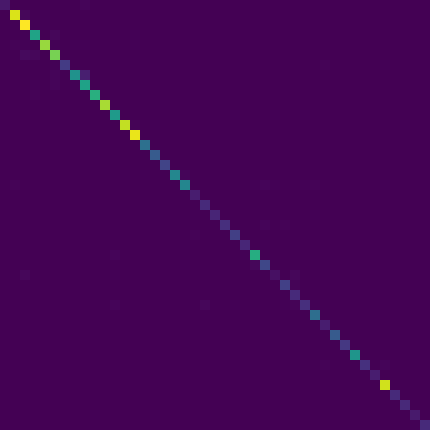

The file beside this chart, header and first rows:
47, 0, 0, 0, 2, 0, 0, 0, 11, 0, 0, 0, 0, 0, 0, 0, 0, 0, 0, 0, 0, 0, 0, 0
1, 698, 13, 0, 3, 0, 0, 2, 0, 0, 0, 0, 1, 1, 0, 0, 0, 0, 0, 0, 0, 0, 0, 0
0, 4, 738, 3, 3, 1, 0, 0, 0, 0, 0, 0, 0, 1, 0, 0, 0, 0, 0, 0, 0, 0, 0, 0
0, 0, 3, 431, 0, 12, 0, 1, 0, 0, 0, 0, 0, 3, 0, 0, 0, 0, 0, 0, 0, 0, 0, 0
1, 7, 4, 1, 628, 5, 0, 3, 4, 0, 0, 0, 1, 3, 0, 0, 1, 0, 0, 0, 0, 0, 0, 0
0, 2, 20, 13, 2, 590, 0, 1, 0, 0, 2, 0, 0, 0, 0, 0, 0, 0, 0, 0, 0, 0, 0, 0
0, 0, 0, 1, 0, 4, 128, 0, 0, 0, 0, 0, 1, 0, 0, 1, 0, 0, 0, 0, 2, 0, 0, 0
0, 0, 2, 0, 1, 11, 0, 375, 61, 0, 0, 0, 0, 0, 0, 0, 0, 0, 0, 0, 0, 0, 0, 0
0, 0, 1, 4, 0, 11, 0, 5, 428, 0, 0, 0, 0, 0, 0, 0, 0, 0, 0, 0, 0, 0, 0, 0
0, 0, 1, 8, 0, 1, 0, 0, 0, 468, 1, 0, 0, 0, 0, 1, 0, 0, 0, 0, 0, 0, 0, 0
0, 1, 0, 0, 0, 3, 0, 1, 1, 0, 645, 0, 0, 1, 0, 0, 5, 0, 0, 0, 0, 0, 0, 0
0, 2, 0, 0, 0, 0, 0, 0, 0, 0, 0, 402, 0, 0, 0, 0, 0, 0, 0, 0, 0, 1, 0, 3
0, 0, 0, 0, 0, 0, 0, 0, 0, 0, 0, 0, 672, 8, 0, 5, 0, 0, 1, 0, 0, 0, 0, 0
0, 0, 0, 0, 0, 0, 0, 0, 0, 0, 0, 0, 0, 717, 0, 0, 0, 0, 0, 0, 0, 0, 0, 0
0, 0, 0, 0, 0, 0, 0, 0, 0, 0, 0, 0, 0, 0, 270, 0, 0, 0, 0, 0, 0, 0, 0, 0
0, 0, 0, 0, 0, 0, 0, 0, 0, 0, 0, 0, 0, 0, 0, 209, 0, 0, 0, 0, 0, 0, 0, 0
0, 0, 0, 0, 0, 0, 0, 0, 0, 1, 0, 0, 0, 0, 0, 0, 149, 0, 0, 0, 0, 0, 0, 0
0, 0, 0, 0, 0, 0, 0, 0, 0, 0, 0, 0, 3, 0, 3, 0, 0, 344, 10, 0, 0, 0, 0, 0
0, 6, 0, 0, 2, 0, 0, 0, 0, 2, 0, 0, 0, 0, 0, 0, 0, 0, 339, 0, 0, 2, 2, 0
0, 0, 0, 0, 0, 0, 0, 0, 0, 0, 0, 0, 0, 0, 0, 0, 0, 0, 0, 58, 0, 0, 0, 0
0, 0, 0, 0, 0, 0, 0, 0, 0, 1, 0, 0, 0, 0, 0, 0, 0, 0, 0, 0, 88, 0, 0, 0
0, 0, 0, 0, 0, 0, 1, 0, 0, 0, 0, 1, 0, 0, 0, 0, 0, 0, 0, 5, 0, 77, 0, 1
0, 0, 0, 0, 0, 0, 0, 0, 0, 0, 0, 0, 0, 0, 0, 0, 0, 1, 0, 0, 0, 0, 100, 0
0, 0, 0, 0, 0, 0, 0, 0, 0, 0, 0, 0, 0, 0, 0, 0, 0, 0, 0, 7, 1, 0, 0, 138
0, 0, 0, 0, 0, 0, 0, 0, 0, 0, 0, 2, 0, 0, 0, 0, 0, 0, 3, 0, 0, 0, 0, 0
0, 0, 0, 0, 0, 0, 0, 0, 0, 0, 0, 10, 0, 0, 0, 0, 0, 0, 0, 0, 0, 1, 0, 0
0, 0, 0, 0, 1, 0, 0, 0, 0, 0, 0, 1, 0, 0, 0, 0, 0, 0, 4, 0, 2, 0, 1, 0
0, 0, 12, 0, 0, 0, 0, 0, 0, 0, 0, 3, 0, 0, 0, 0, 0, 0, 0, 0, 0, 1, 0, 0
0, 0, 0, 0, 0, 0, 0, 0, 0, 0, 0, 0, 0, 0, 0, 0, 0, 0, 0, 0, 1, 0, 0, 0
0, 0, 0, 0, 0, 0, 0, 0, 0, 0, 0, 0, 0, 0, 0, 0, 0, 0, 0, 0, 0, 0, 0, 0
0, 0, 0, 0, 0, 0, 0, 0, 1, 0, 1, 9, 1, 0, 0, 0, 0, 0, 1, 0, 13, 0, 0, 5
0, 0, 0, 0, 0, 0, 0, 0, 0, 0, 0, 0, 0, 0, 0, 0, 0, 0, 0, 2, 1, 0, 0, 0
0, 0, 0, 0, 0, 0, 0, 0, 0, 0, 0, 0, 0, 0, 0, 0, 0, 0, 0, 0, 0, 0, 0, 0
0, 0, 0, 0, 0, 0, 0, 0, 0, 0, 0, 0, 0, 0, 0, 0, 0, 0, 0, 0, 0, 0, 0, 0
0, 0, 0, 0, 0, 0, 0, 0, 0, 0, 0, 0, 0, 0, 0, 0, 0, 0, 0, 0, 0, 0, 0, 0
0, 0, 0, 0, 0, 0, 0, 0, 0, 0, 0, 0, 0, 0, 0, 0, 0, 0, 0, 0, 0, 0, 0, 0
0, 0, 0, 0, 0, 0, 0, 0, 0, 0, 0, 0, 0, 0, 0, 0, 0, 0, 0, 0, 0, 0, 0, 0
0, 0, 0, 0, 0, 0, 0, 0, 0, 0, 0, 0, 0, 0, 0, 0, 0, 0, 0, 0, 0, 0, 0, 0
0, 0, 0, 0, 0, 0, 0, 0, 0, 0, 0, 0, 0, 1, 0, 0, 0, 0, 0, 0, 0, 0, 0, 0
0, 0, 0, 0, 0, 0, 0, 0, 0, 0, 0, 0, 0, 0, 0, 0, 0, 0, 0, 0, 0, 0, 0, 0
0, 0, 0, 0, 0, 1, 0, 0, 0, 0, 0, 0, 0, 0, 0, 0, 0, 0, 0, 0, 0, 0, 0, 0
0, 0, 0, 0, 0, 0, 0, 0, 0, 4, 0, 0, 0, 0, 0, 3, 0, 0, 0, 0, 0, 0, 0, 0
0, 0, 0, 0, 0, 0, 0, 0, 0, 0, 0, 0, 0, 0, 0, 0, 0, 0, 0, 0, 0, 0, 0, 0
